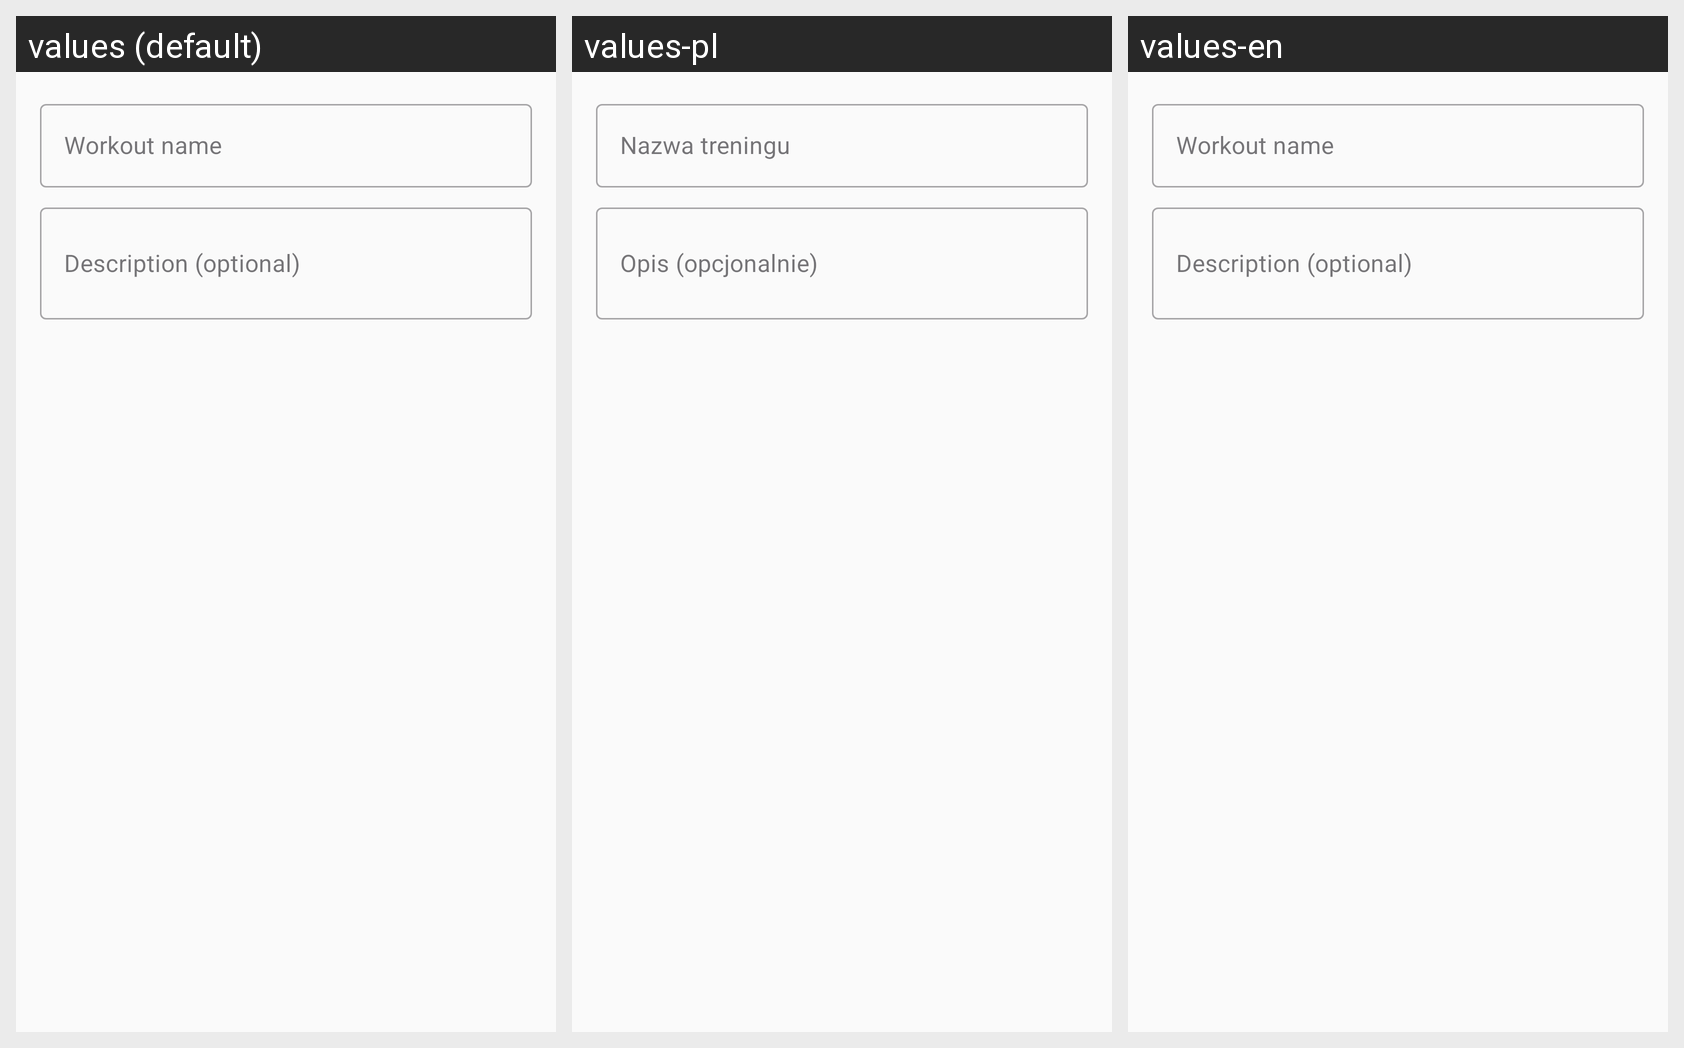

The Android screen above is rendered under several locales of the same app. Produce the string resources it draws, with the default and per-locale values.
Android screen res/layout/dialog_add_variant.xml rendered under 3 locales, left to right: values (default), values-pl, values-en. Device: Nexus 5 (rendered at 1080×1920; each locale shown at half size, 540×960, under a caption strip naming it); theme Theme.FitnessApp.
Other locales in the repository, not shown: values-cs, values-de, values-es, values-fr, values-sk, values-zh.
Strings drawn on this screen, with the default value and each locale's value (text and hints the layout hard-codes, and strings that could not be matched under every locale, appear in the picture but are not listed):

variant_name
  values: Workout name
  values-pl: Nazwa treningu
  values-en: Workout name

variant_description
  values: Description (optional)
  values-pl: Opis (opcjonalnie)
  values-en: Description (optional)
